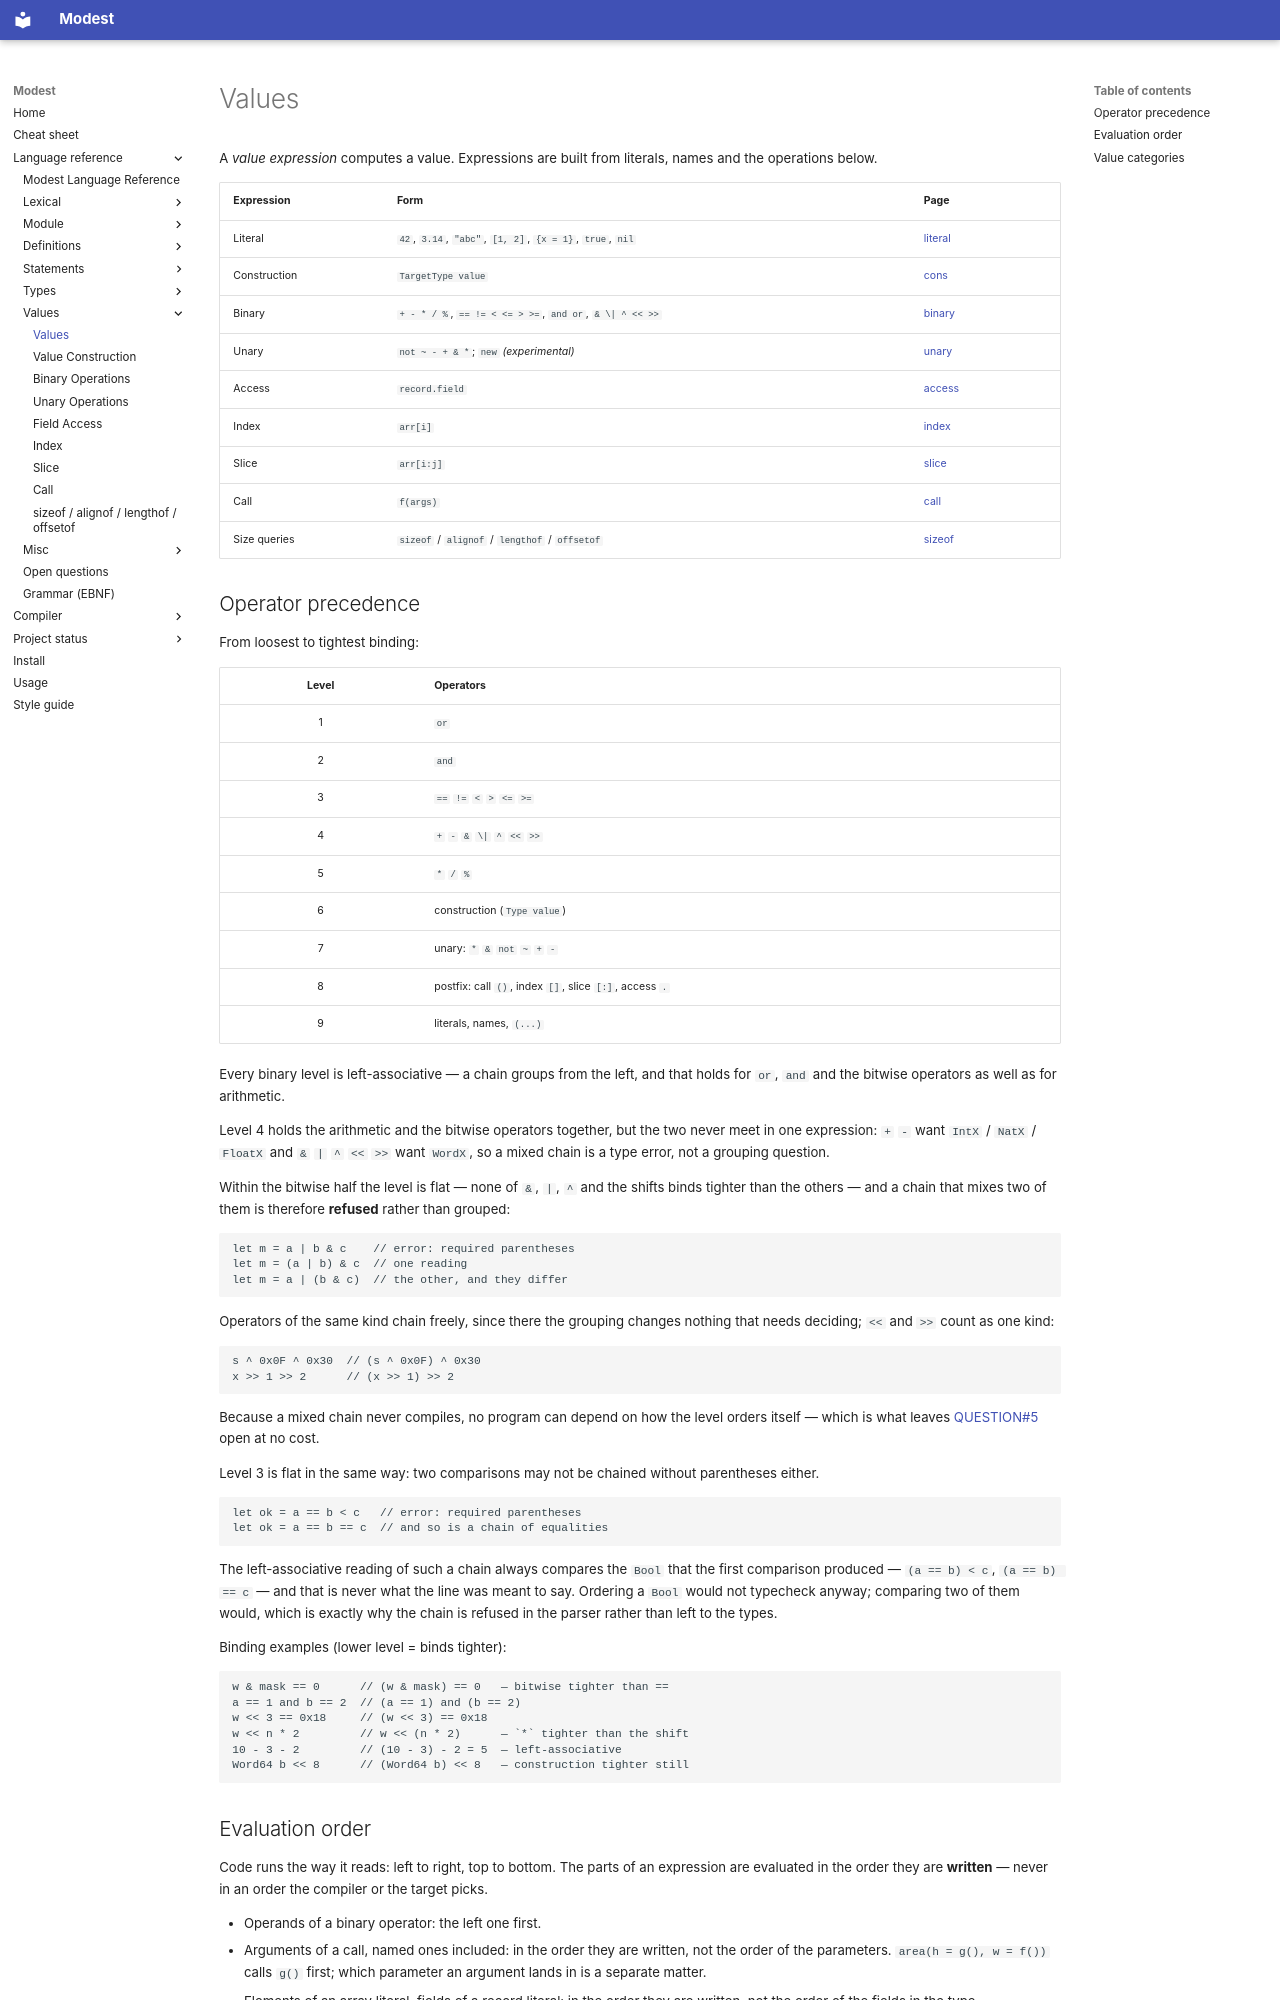

repository: cryptomouse/Modest · page: lang/value/index.html · generator: mkdocs

# Values

A *value expression* computes a value. Expressions are built from
literals, names and the operations below.

| Expression | Form | Page |
| :-- | :-- | :-- |
| Literal | `42`, `3.14`, `"abc"`, `[1, 2]`, `{x = 1}`, `true`, `nil` | [literal](./literal.md) |
| Construction | `TargetType value` | [cons](./cons.md) |
| Binary | `+ - * / %`, `== != < <= > >=`, `and or`, `& \| ^ << >>` | [binary](./binary.md) |
| Unary | `not ~ - + & *`; `new` *(experimental)* | [unary](./unary.md) |
| Access | `record.field` | [access](./access.md) |
| Index | `arr[i]` | [index](./_index.md) |
| Slice | `arr[i:j]` | [slice](./slice.md) |
| Call | `f(args)` | [call](./call.md) |
| Size queries | `sizeof` / `alignof` / `lengthof` / `offsetof` | [sizeof](./sizeof.md) |

## Operator precedence

From loosest to tightest binding:

| Level | Operators |
| :-: | :--- |
| 1 | `or` |
| 2 | `and` |
| 3 | `==` `!=` `<` `>` `<=` `>=` |
| 4 | `+` `-` `&` `\|` `^` `<<` `>>` |
| 5 | `*` `/` `%` |
| 6 | construction (`Type value`) |
| 7 | unary: `*` `&` `not` `~` `+` `-` |
| 8 | postfix: call `()`, index `[]`, slice `[:]`, access `.` |
| 9 | literals, names, `(...)` |

Every binary level is left-associative — a chain groups from the left, and
that holds for `or`, `and` and the bitwise operators as well as for
arithmetic.

Level 4 holds the arithmetic and the bitwise operators together, but the
two never meet in one expression: `+` `-` want `IntX` / `NatX` / `FloatX`
and `&` `|` `^` `<<` `>>` want `WordX`, so a mixed chain is a type error,
not a grouping question.

Within the bitwise half the level is flat — none of `&`, `|`, `^` and the
shifts binds tighter than the others — and a chain that mixes two of them
is therefore **refused** rather than grouped:

```modest
let m = a | b & c    // error: required parentheses
let m = (a | b) & c  // one reading
let m = a | (b & c)  // the other, and they differ
```

Operators of the same kind chain freely, since there the grouping changes
nothing that needs deciding; `<<` and `>>` count as one kind:

```modest
s ^ 0x0F ^ 0x30  // (s ^ 0x0F) ^ 0x30
x >> 1 >> 2      // (x >> 1) >> 2
```

Because a mixed chain never compiles, no program can depend on how the
level orders itself — which is what leaves [QUESTION#5](../QUESTIONS.md)
open at no cost.

Level 3 is flat in the same way: two comparisons may not be chained without
parentheses either.

```modest
let ok = a == b < c   // error: required parentheses
let ok = a == b == c  // and so is a chain of equalities
```

The left-associative reading of such a chain always compares the `Bool` that
the first comparison produced — `(a == b) < c`, `(a == b) == c` — and that is
never what the line was meant to say. Ordering a `Bool` would not typecheck
anyway; comparing two of them would, which is exactly why the chain is
refused in the parser rather than left to the types.

Binding examples (lower level = binds tighter):

```modest
w & mask == 0      // (w & mask) == 0   — bitwise tighter than ==
a == 1 and b == 2  // (a == 1) and (b == 2)
w << 3 == 0x18     // (w << 3) == 0x18
w << n * 2         // w << (n * 2)      — `*` tighter than the shift
10 - 3 - 2         // (10 - 3) - 2 = 5  — left-associative
Word64 b << 8      // (Word64 b) << 8   — construction tighter still
```
